Image classification data set "electrical_equipment" (aatif-pathan001/Transfer-Learning-Projects on GitHub). Class labels (6): breaker, closed blade disconnect switch, current transformer, porcelain pin insulator, power transformer, recloser.

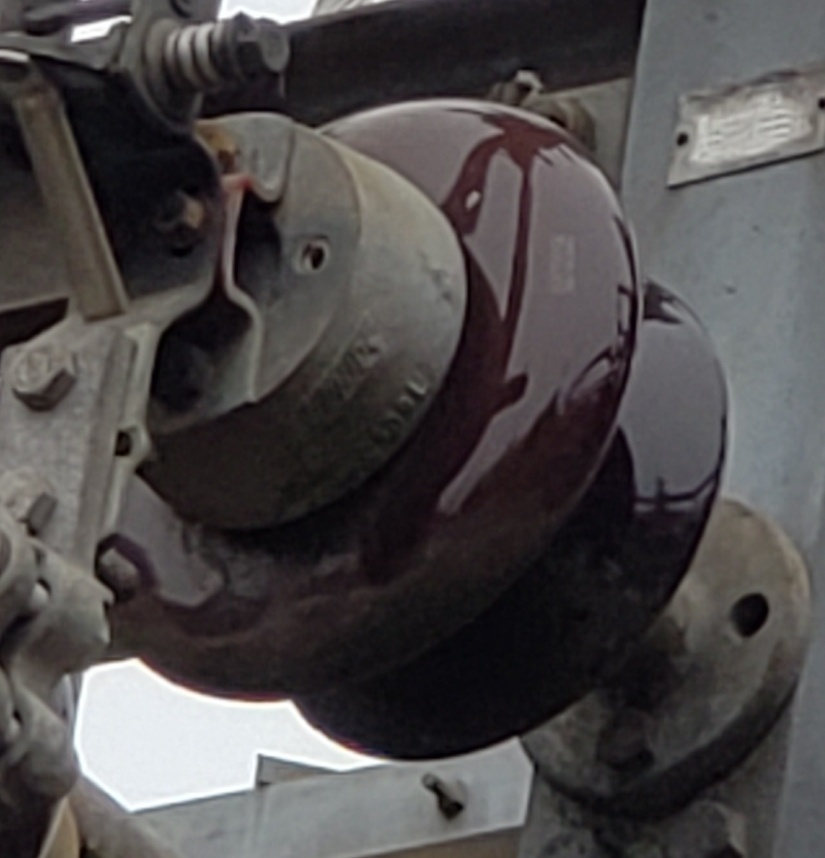
Label: porcelain pin insulator

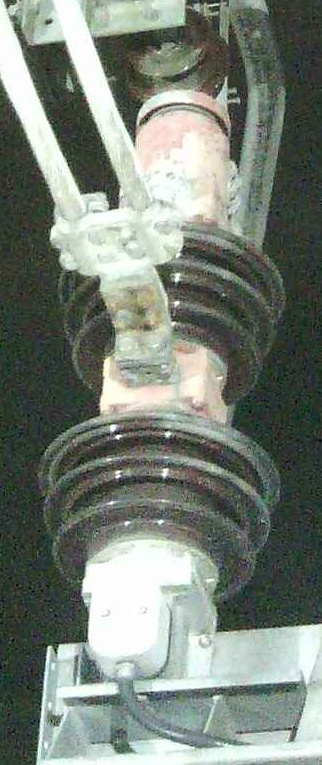
Label: breaker

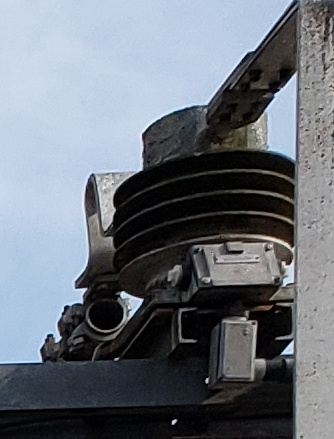
Label: current transformer

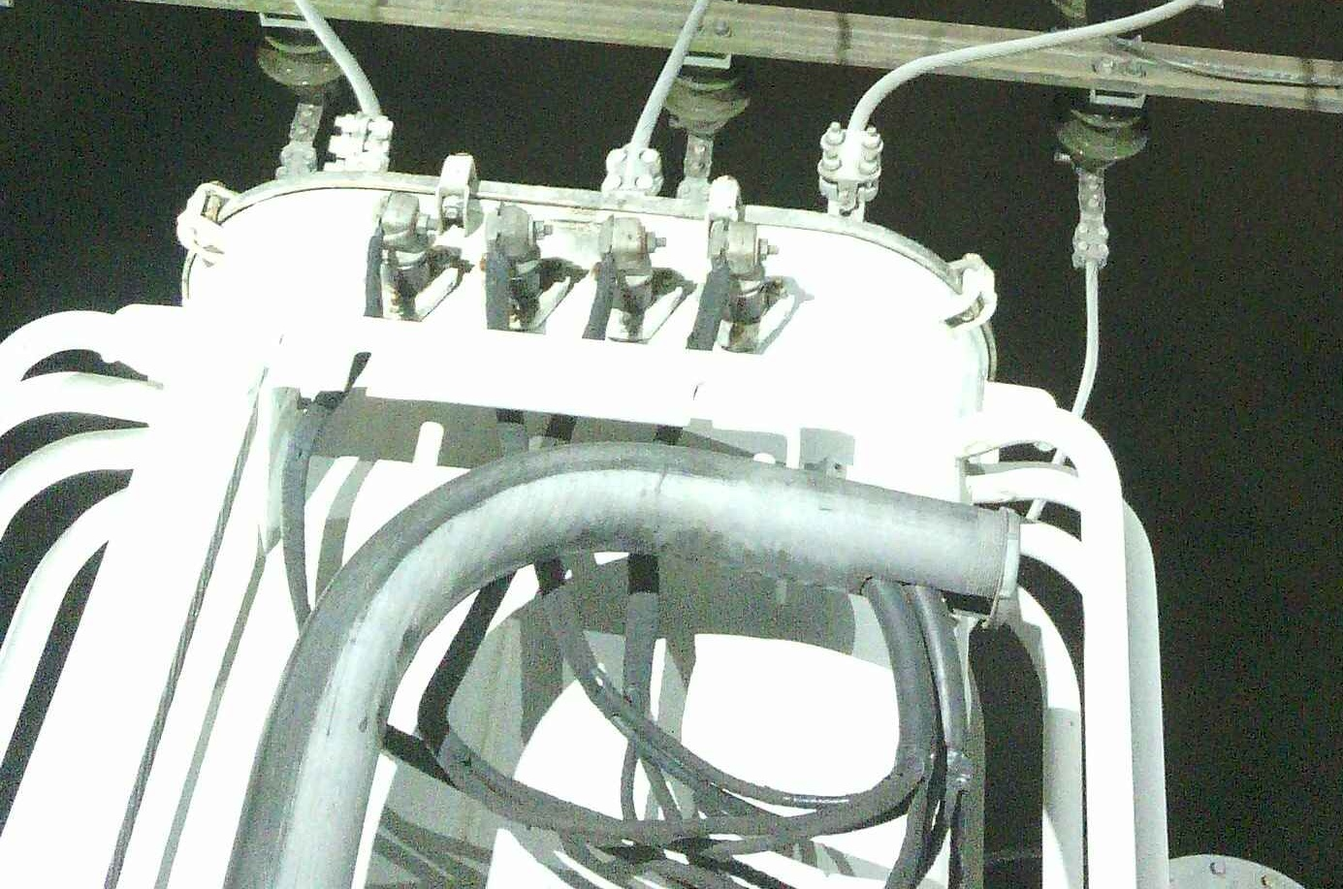
Label: power transformer

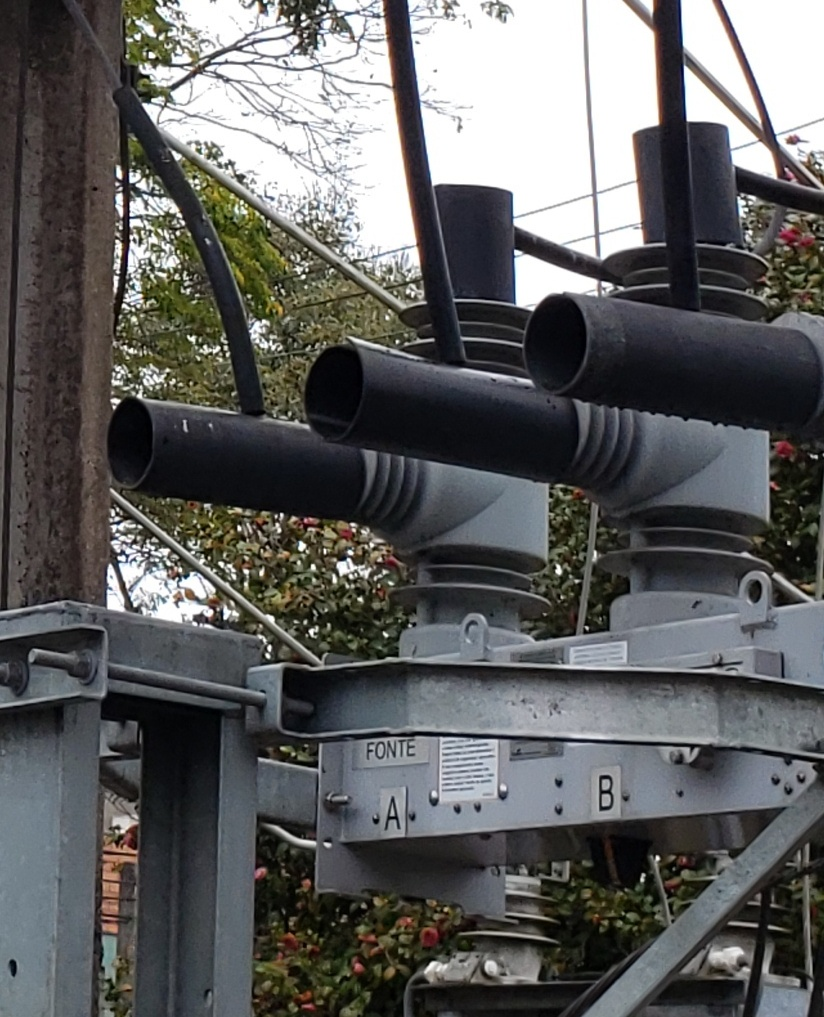
Label: recloser

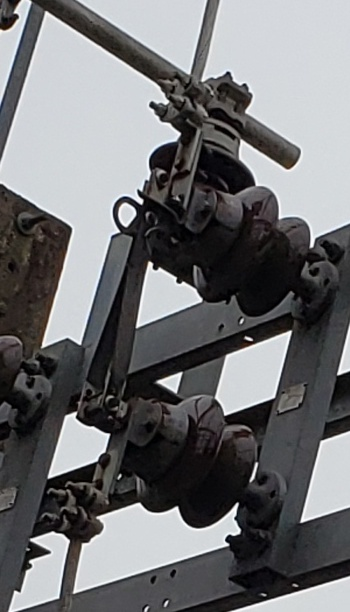
Label: closed blade disconnect switch
